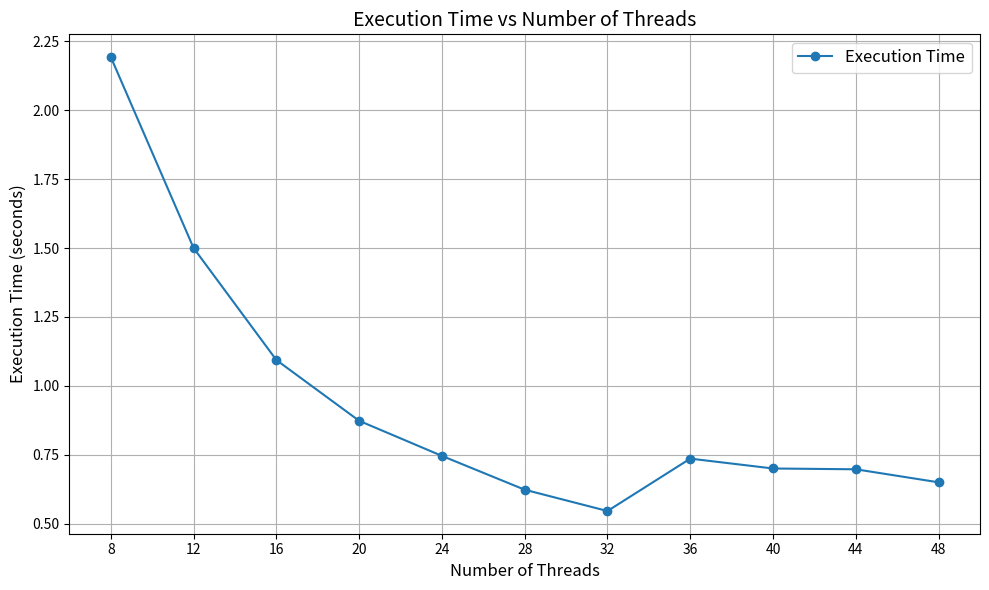

Generate this figure with matplotlib:
import matplotlib.pyplot as plt

# Data from the job output
threads = [8, 12, 16, 20, 24, 28, 32, 36, 40, 44, 48]
times = [2.192591, 1.500027, 1.093880, 0.873364, 0.746132, 0.623460, 0.546192, 0.736210, 0.700426, 0.697526, 0.650290]

# Plotting
plt.figure(figsize=(10, 6))
plt.plot(threads, times, marker='o', linestyle='-', label='Execution Time')
plt.title('Execution Time vs Number of Threads', fontsize=14)
plt.xlabel('Number of Threads', fontsize=12)
plt.ylabel('Execution Time (seconds)', fontsize=12)
plt.grid(True)
plt.legend(fontsize=12)
plt.xticks(threads)
plt.tight_layout()

# Show plot
plt.show()
